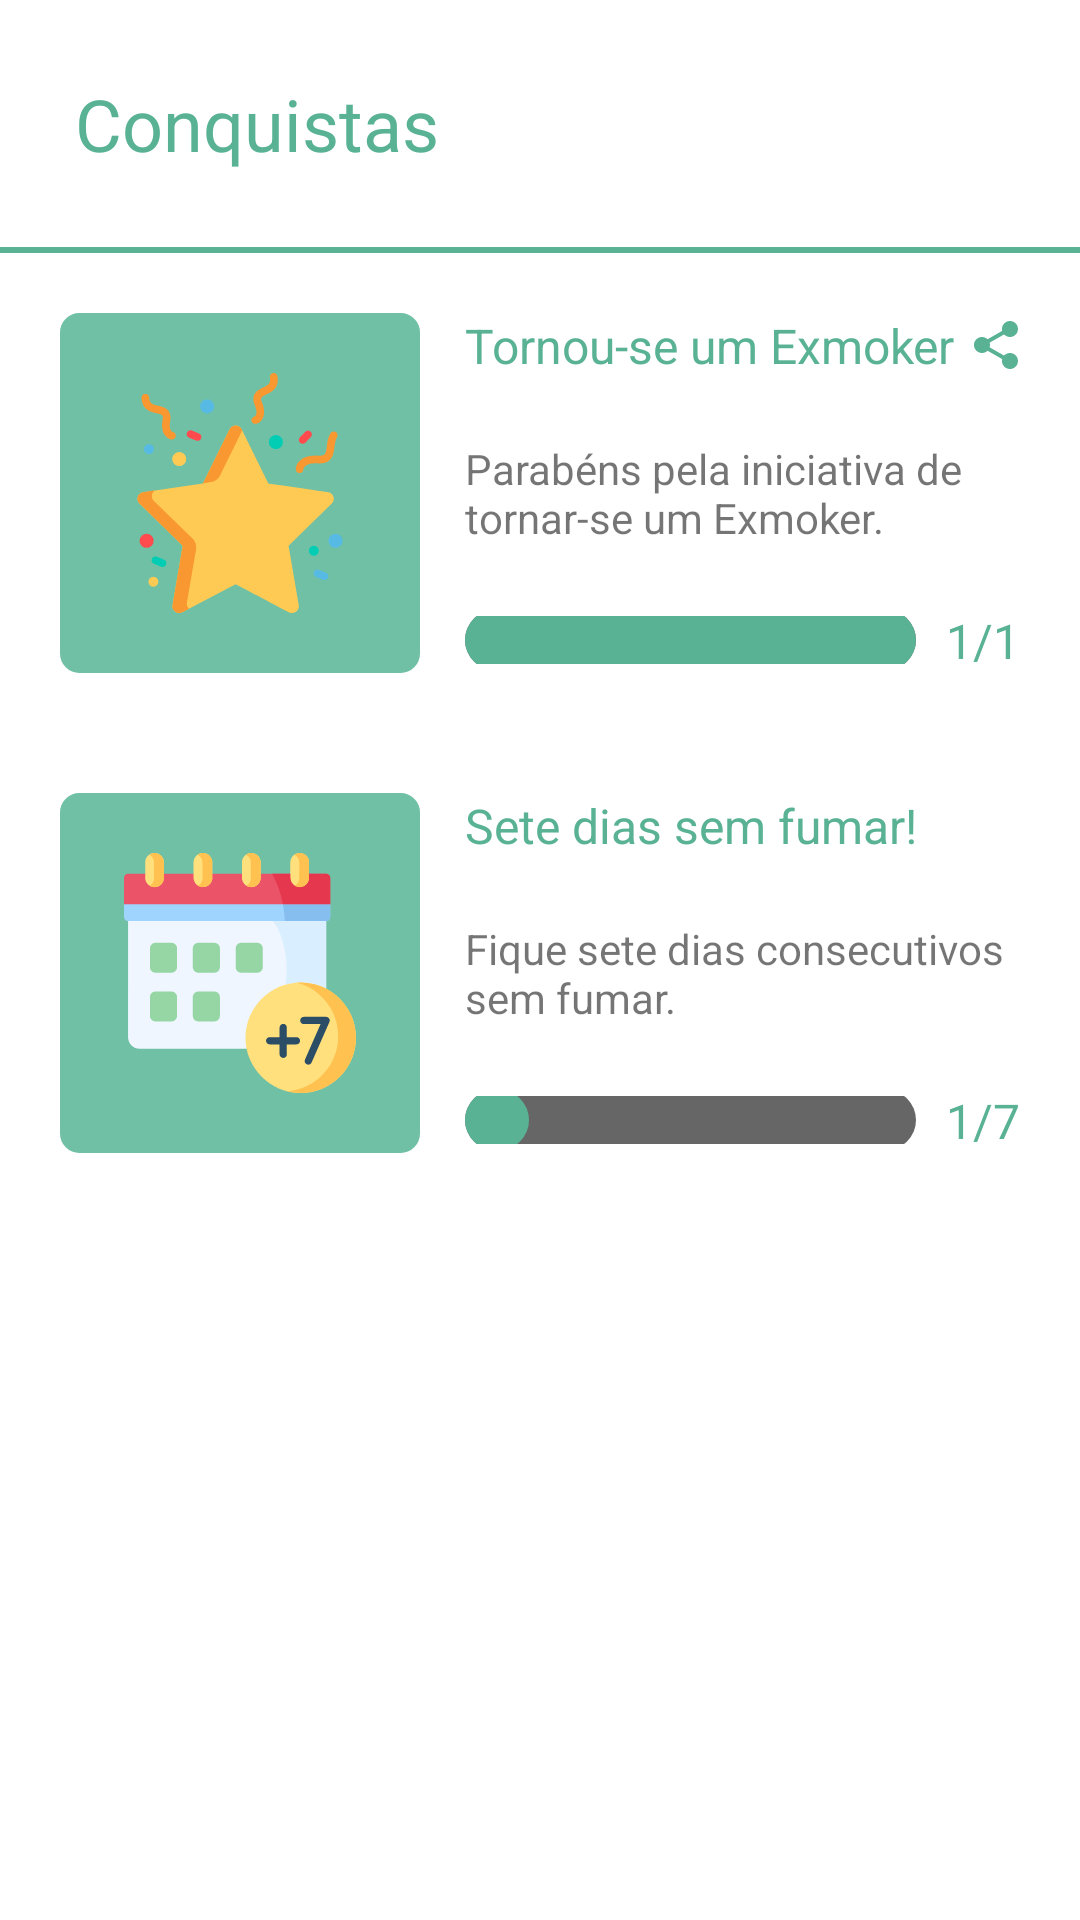

Android layout source for this screen:
<!-- AndroidManifest.xml: application theme Theme.Exmoker -->
<!-- res/layout/fragment_conquistas.xml -->
<?xml version="1.0" encoding="utf-8"?>
<LinearLayout xmlns:android="http://schemas.android.com/apk/res/android"
    xmlns:tools="http://schemas.android.com/tools"
    android:layout_width="match_parent"
    android:layout_height="match_parent"
    android:background="@color/white"
    android:orientation="vertical"
    tools:context=".conquistas.ConquistasFragment">

    <LinearLayout
        android:layout_width="match_parent"
        android:layout_height="wrap_content"
        android:orientation="vertical"
        android:padding="25dp">

        <TextView
            style="@style/Title"
            android:layout_width="match_parent"
            android:layout_height="wrap_content"
            android:text="@string/str_conquistas"
            android:textColor="@color/exmoker_darker" />

    </LinearLayout>

    <View
        android:id="@+id/cad_ca_divider"
        android:layout_width="match_parent"
        android:layout_height="2dp"
        android:background="@color/exmoker_darker" />

    <androidx.core.widget.NestedScrollView
        android:layout_width="match_parent"
        android:layout_height="match_parent">

        <LinearLayout
            android:layout_width="match_parent"
            android:layout_height="wrap_content"
            android:orientation="vertical">

            <LinearLayout
                android:layout_width="match_parent"
                android:layout_height="match_parent"
                android:orientation="horizontal"
                android:padding="20dp">

                <ImageView
                    android:id="@+id/img_exmoker"
                    android:layout_width="120dp"
                    android:layout_height="120dp"
                    android:background="@drawable/card_shape"
                    android:backgroundTint="@color/exmoker"
                    android:padding="20dp"
                    android:src="@drawable/ic_star" />

                <LinearLayout
                    android:layout_width="match_parent"
                    android:layout_height="match_parent"
                    android:orientation="vertical"
                    android:paddingLeft="15dp">

                    <LinearLayout
                        android:layout_width="match_parent"
                        android:layout_height="0dp"
                        android:layout_weight="1"
                        android:orientation="vertical">

                        <LinearLayout
                            android:layout_width="match_parent"
                            android:layout_height="wrap_content"
                            android:orientation="horizontal">

                            <TextView
                                style="@style/TextBold"
                                android:layout_width="0dp"
                                android:layout_height="wrap_content"
                                android:layout_weight="1"
                                android:text="@string/str_torne_se_exmoker"
                                android:textColor="@color/exmoker_darker" />

                            <View
                                android:id="@+id/share_exmoker"
                                android:layout_width="16sp"
                                android:layout_height="16sp"
                                android:layout_gravity="center"
                                android:background="@drawable/ic_share" />
                        </LinearLayout>

                        <TextView
                            android:id="@+id/textView12"
                            android:layout_width="match_parent"
                            android:layout_height="match_parent"
                            android:gravity="center_vertical"
                            android:text="@string/str_torne_se_exmoker_descricao" />
                    </LinearLayout>

                    <LinearLayout
                        android:layout_width="match_parent"
                        android:layout_height="wrap_content"
                        android:gravity="center"
                        android:orientation="horizontal">

                        <ProgressBar
                            android:id="@+id/progressBar"
                            style="@style/ProgressBarCustom"
                            android:layout_width="0dp"
                            android:layout_height="wrap_content"
                            android:layout_weight="1"
                            android:paddingRight="10dp"
                            android:progress="100"
                            android:progressTint="@color/exmoker_darker" />

                        <TextView
                            android:id="@+id/textView11"
                            style="@style/TextBold"
                            android:layout_width="wrap_content"
                            android:layout_height="wrap_content"
                            android:text="1/1"
                            android:textColor="@color/exmoker_darker" />
                    </LinearLayout>

                </LinearLayout>

            </LinearLayout>

            <LinearLayout
                android:layout_width="match_parent"
                android:layout_height="match_parent"
                android:orientation="horizontal"
                android:padding="20dp">

                <ImageView
                    android:id="@+id/imageView2"
                    android:layout_width="120dp"
                    android:layout_height="120dp"
                    android:background="@drawable/card_shape"
                    android:backgroundTint="@color/exmoker"
                    android:padding="20dp"
                    android:src="@drawable/ic_week" />

                <LinearLayout
                    android:layout_width="match_parent"
                    android:layout_height="match_parent"
                    android:orientation="vertical"
                    android:paddingLeft="15dp">

                    <LinearLayout
                        android:layout_width="match_parent"
                        android:layout_height="0dp"
                        android:layout_weight="1"
                        android:orientation="vertical">

                        <LinearLayout
                            android:layout_width="match_parent"
                            android:layout_height="wrap_content"
                            android:orientation="horizontal">

                            <TextView
                                style="@style/TextBold"
                                android:layout_width="0dp"
                                android:layout_height="wrap_content"
                                android:layout_weight="1"
                                android:text="@string/str_sete_dia_sem_cigarro"
                                android:textColor="@color/exmoker_darker" />

                            <View
                                android:id="@+id/share_sete_dias"
                                android:layout_width="16sp"
                                android:layout_height="16sp"
                                android:layout_gravity="center"
                                android:background="@drawable/ic_share"
                                android:visibility="gone" />
                        </LinearLayout>

                        <TextView
                            android:id="@+id/textView122"
                            android:layout_width="match_parent"
                            android:layout_height="match_parent"
                            android:gravity="center_vertical"
                            android:text="@string/str_sete_dia_sem_cigarro_descricao" />
                    </LinearLayout>

                    <LinearLayout
                        android:layout_width="match_parent"
                        android:layout_height="wrap_content"
                        android:gravity="center"
                        android:orientation="horizontal">

                        <ProgressBar
                            android:id="@+id/conq_pg_semana"
                            style="@style/ProgressBarCustom"
                            android:layout_width="0dp"
                            android:layout_height="wrap_content"
                            android:layout_weight="1"
                            android:paddingRight="10dp"
                            android:progress="14"
                            android:progressTint="@color/exmoker_darker" />

                        <TextView
                            android:id="@+id/conq_tv_semana"
                            style="@style/TextBold"
                            android:layout_width="wrap_content"
                            android:layout_height="wrap_content"
                            android:text="1/7"
                            android:textColor="@color/exmoker_darker" />
                    </LinearLayout>

                </LinearLayout>

            </LinearLayout>
        </LinearLayout>
    </androidx.core.widget.NestedScrollView>

</LinearLayout>
<!-- resources referenced by this layout -->
<resources>
  <color name="exmoker">#70C0A5</color>
  <color name="exmoker_darker">#59B294</color>
  <color name="white">#FFFFFFFF</color>
  <!-- drawable card_shape (drawable) -->
  <?xml version="1.0" encoding="utf-8"?>
  <shape xmlns:android="http://schemas.android.com/apk/res/android">
      <stroke
          android:width="3dp"
          android:color="@color/white" />
      <corners android:radius="5dp" />
  </shape>
  <string name="str_conquistas">Conquistas</string>
  <string name="str_sete_dia_sem_cigarro">Sete dias sem fumar!</string>
  <string name="str_sete_dia_sem_cigarro_descricao">Fique sete dias consecutivos sem fumar.</string>
  <string name="str_torne_se_exmoker">Tornou-se um Exmoker</string>
  <string name="str_torne_se_exmoker_descricao">Parabéns pela iniciativa de tornar-se um Exmoker.</string>
  <style name="ProgressBarCustom" parent="@style/Widget.AppCompat.ProgressBar.Horizontal">
          <item name="colorButtonNormal">#f50057</item>
          <item name="colorControlActivated">@color/exmoker_darker</item>
          <item name="colorControlHighlight">@color/exmoker</item>
          <item name="android:progressDrawable">@drawable/custom_progress_bar</item>
          <item name="android:minWidth">200dp</item>
      </style>
  <style name="TextBold" parent="Text">
          <item name="fontFamily">@font/roboto_bold</item>
      </style>
  <style name="Title">
          <item name="android:textColor">@color/white</item>
          <item name="android:textSize">24sp</item>
          <item name="fontFamily">@font/roboto_bold</item>
      </style>
  <style name="Theme.Exmoker" parent="Theme.MaterialComponents.Light.NoActionBar">
          
          <item name="colorPrimary">@color/white</item>
          <item name="colorPrimaryVariant">@color/exmoker_darker</item>
          <item name="colorOnPrimary">@color/exmoker</item>
          
          <item name="colorSecondary">@color/teal_200</item>
          <item name="colorSecondaryVariant">@color/teal_700</item>
          <item name="colorOnSecondary">@color/black</item>
          
          <item name="android:statusBarColor" tools:targetApi="l">?attr/colorPrimaryVariant</item>
          <item name="android:navigationBarColor">?attr/colorPrimaryVariant</item>
          
          <item name="android:windowBackground">?attr/colorOnPrimary</item>
          <item name="android:windowAnimationStyle">@style/ActivityAnimations</item>
      </style>
  <style name="Text" parent="TextTitle">
          <item name="android:textSize">16sp</item>
      </style>
  <color name="teal_200">#FF03DAC5</color>
  <color name="teal_700">#FF018786</color>
  <color name="black">#FF000000</color>
  <style name="ActivityAnimations" parent="@android:style/Animation.Activity">
          <item name="android:activityOpenEnterAnimation">@anim/fade_in</item>
          <item name="android:activityOpenExitAnimation">@anim/fade_out</item>
          <item name="android:activityCloseEnterAnimation">@anim/fade_in</item>
          <item name="android:activityCloseExitAnimation">@anim/fade_out</item>
      </style>
  <style name="TextTitle">
          <item name="android:textColor">@color/white</item>
          <item name="android:textSize">20sp</item>
          <item name="fontFamily">@font/roboto_regular</item>
      </style>
</resources>
